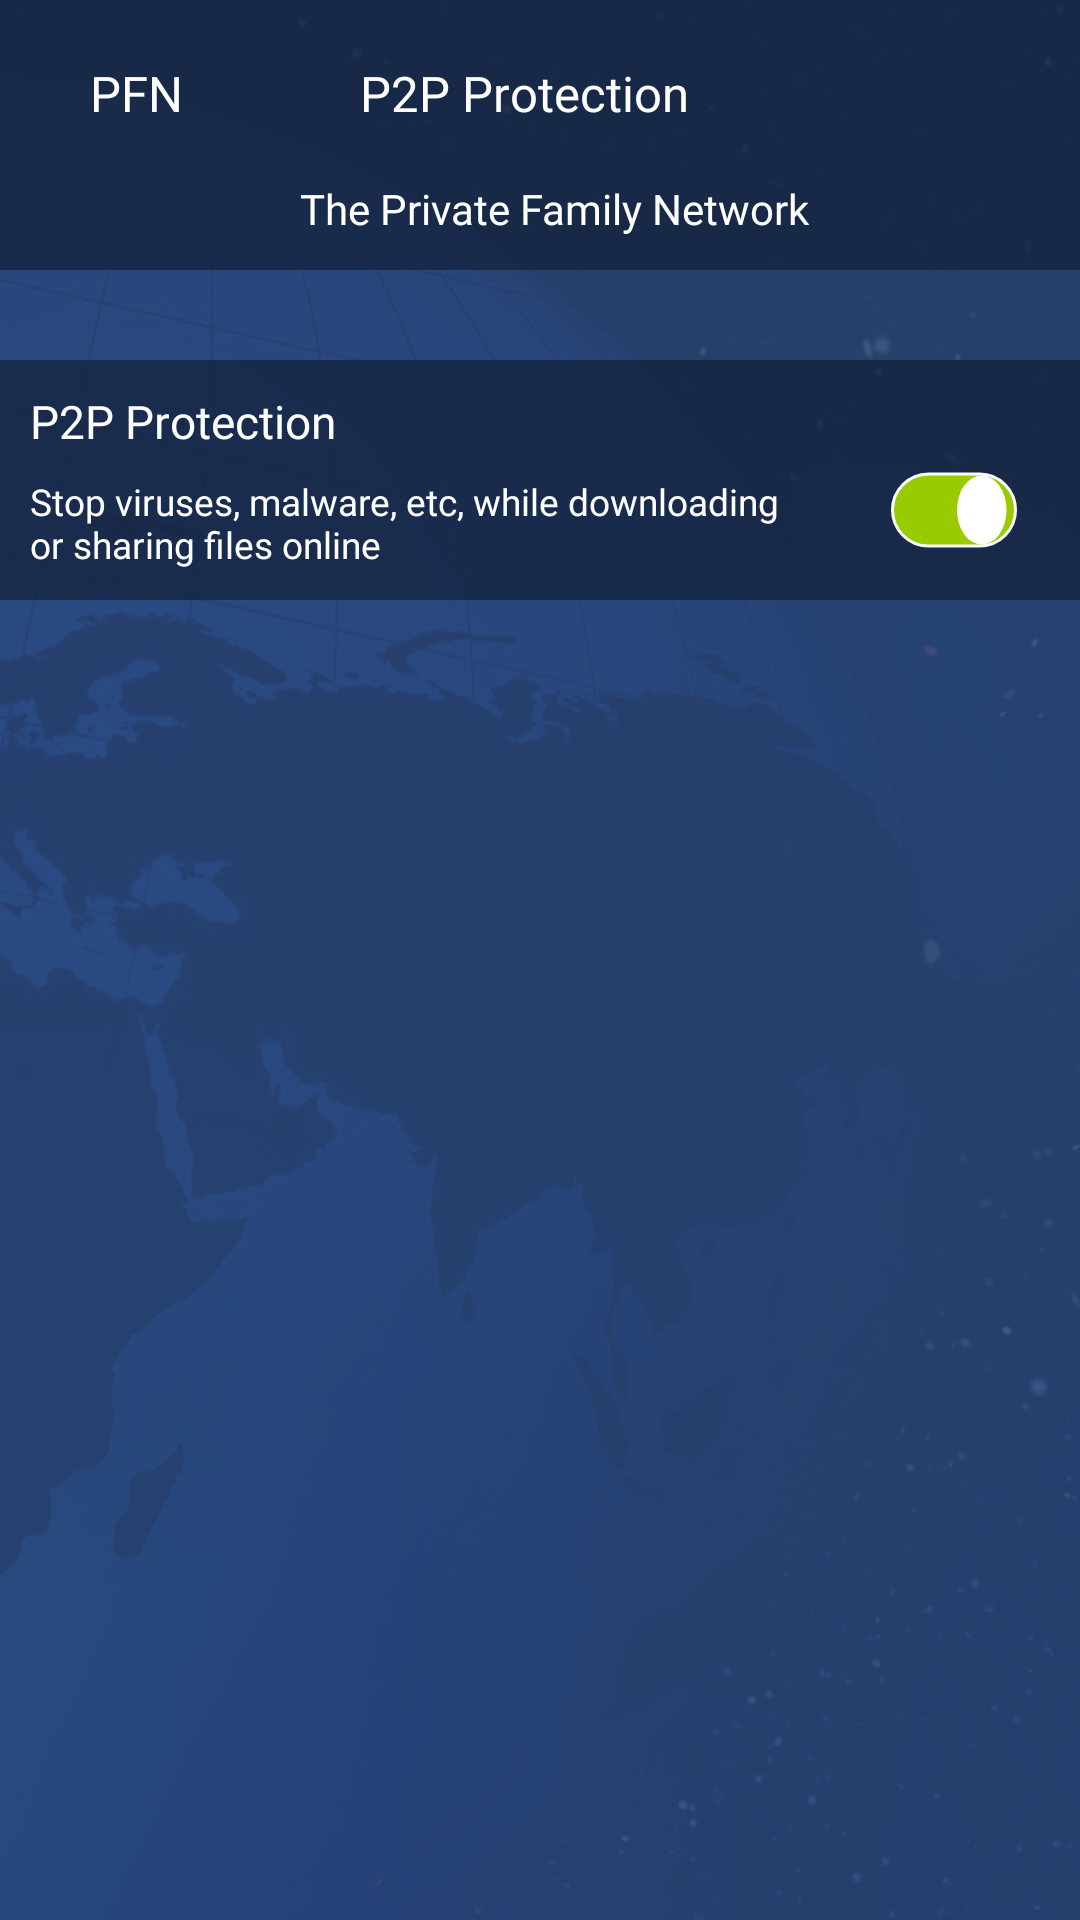

Write the Android layout XML for this screen, with the resource values it uses.
<!-- AndroidManifest.xml: activity theme Theme.AppCompat.Light.NoActionBar -->
<!-- res/layout/activity_p2_p.xml -->
<?xml version="1.0" encoding="utf-8"?>
<androidx.constraintlayout.widget.ConstraintLayout
    xmlns:android="http://schemas.android.com/apk/res/android"
    xmlns:app="http://schemas.android.com/apk/res-auto"
    xmlns:tools="http://schemas.android.com/tools"
    android:layout_width="match_parent"
    android:layout_height="match_parent"
    android:background="@drawable/main_navigationscreen">

    <RelativeLayout
        android:layout_width="match_parent"
        android:layout_height="90dp"
        android:background="@color/mod_appbar_color">

        <TextView
            android:layout_width="wrap_content"
            android:layout_height="wrap_content"
            android:textColor="@android:color/white"
            android:layout_marginLeft="120dp"
            android:text="@string/file_sharing_nav_one"
            android:fontFamily="@font/cabin_bold_ttf"
            android:textSize="8pt"
            android:layout_marginTop="20dp"/>

        <ImageView
            android:layout_width="20dp"
            android:layout_height="20dp"
            android:background="@drawable/back_button"
            android:layout_marginLeft="10dp"
            android:layout_marginTop="20dp"
            android:id="@+id/pfn_p2p_back_image"/>

        <TextView
            android:layout_width="wrap_content"
            android:layout_height="wrap_content"
            android:textColor="@android:color/white"
            android:fontFamily="@font/cabin_bold_ttf"
            android:textSize="8pt"
            android:layout_marginTop="20dp"
            android:layout_marginLeft="30dp"
            android:text="PFN"
            android:id="@+id/pfn_p2p_back_text"/>

        <TextView
            android:layout_width="wrap_content"
            android:layout_height="wrap_content"
            android:textColor="@color/private_family"
            android:fontFamily="@font/cabin_bold_ttf"
            android:layout_marginLeft="100dp"
            android:layout_marginTop="60dp"
            android:text="@string/the_private_family_network"/>


    </RelativeLayout>

    <RelativeLayout
        android:layout_width="match_parent"
        android:layout_height="match_parent"
        android:layout_marginTop="120dp">

        <RelativeLayout
            android:layout_width="match_parent"
            android:layout_height="80dp"
            android:background="@color/mod_appbar_color">

            <TextView
                android:id="@+id/p2p_head"
                android:layout_width="wrap_content"
                android:layout_height="wrap_content"
                android:textColor="@android:color/white"
                android:fontFamily="@font/cabin_bold_ttf"
                android:textSize="7.5pt"
                android:layout_marginTop="10dp"
                android:layout_marginLeft="10dp"
                android:text="@string/file_sharing_nav_one"/>

            <TextView
                android:layout_width="250dp"
                android:layout_height="wrap_content"
                android:textColor="@android:color/white"
                android:fontFamily="@font/cabin_bold_ttf"
                android:textSize="6pt"
                android:layout_below="@+id/p2p_head"
                android:layout_marginLeft="10dp"
                android:layout_marginRight="10dp"
                android:layout_marginTop="8dp"
                android:text="@string/stop_viruses_malware"/>



            <Switch
                android:id="@+id/p2p_protection_switch"
                android:textOn=""
                android:textOff=""
                android:layout_width="wrap_content"
                android:layout_height="wrap_content"
                android:layout_marginTop="20dp"
                android:layout_alignParentRight="true"
                android:thumbTextPadding="5dp"
                android:switchMinWidth="70dp"
                android:minHeight="70dp"
                android:checked="true"
                android:track="@drawable/switch_tracks"
                android:thumb="@drawable/switch_thumbs"
                android:scaleX="0.5"
                android:scaleY="0.5" />

        </RelativeLayout>


    </RelativeLayout>



</androidx.constraintlayout.widget.ConstraintLayout>
<!-- resources referenced by this layout -->
<resources>
  <color name="mod_appbar_color">#ab131f36</color>
  <color name="private_family">#ffffff</color>
  <!-- drawable switch_thumbs (drawable) -->
  <?xml version="1.0" encoding="utf-8"?>
  <selector xmlns:android="http://schemas.android.com/apk/res/android">
      <item android:state_checked="true">
          <shape
              android:dither="true"
              android:shape="oval"
              android:useLevel="false"
              android:visible="true">
              <gradient
                  android:angle="270"
                  android:endColor="@android:color/white"
                  android:startColor="@android:color/white"/>
              <corners
                  android:radius="5dp"/>
              <size
                  android:width="37dp"
                  android:height="37dp"/>
              <stroke
                  android:width="4dp"
                  android:color="#0000ffff"/>
          </shape>
      </item>
      <item android:state_checked="false">
          <shape
              android:dither="true"
              android:shape="oval"
              android:useLevel="false"
              android:visible="true">
              <gradient
                  android:angle="270"
                  android:endColor="@android:color/white"
                  android:startColor="@android:color/white"/>
              <corners
                  android:radius="5dp"/>
              <size
                  android:width="37dp"
                  android:height="37dp"/>
              <stroke
                  android:width="2dp"
                  android:color="#ffffff"/>
              <solid
                  android:color="@android:color/white" />
          </shape>
      </item>
  </selector>
  <!-- drawable switch_tracks (drawable) -->
  <?xml version="1.0" encoding="utf-8"?>
  <selector xmlns:android="http://schemas.android.com/apk/res/android">
      <item android:state_checked="true">
          <shape android:dither="true"
              android:shape="rectangle"
              android:useLevel="false"
              android:visible="true">
              <gradient
                  android:angle="270"
                  android:endColor="@color/colorPrimary"
                  android:startColor="@color/colorPrimary"/>
              <corners
                  android:radius="40dp"/>
              <solid
                  android:color="@android:color/holo_green_light" />
              <padding
                  android:bottom="5dp"
                  android:left="5dp"
                  android:right="5dp"
                  android:top="5dp" />
              <size
                  android:width="100dp"
                  android:height="50dp"/>
              <stroke
                  android:width="2dp"
                  android:color="#ffffff"/>
          </shape>
  
      </item>
  
      <item android:state_checked="false">
          <shape android:dither="true"
              android:shape="rectangle"
              android:useLevel="false"
              android:visible="true">
              <gradient
                  android:angle="270"
                  android:endColor="@color/colorAccent"
                  android:startColor="@color/colorAccent"/>
              <corners
                  android:radius="40dp"/>
              <solid
                  android:color="@android:color/darker_gray" />
              <padding
                  android:bottom="5dp"
                  android:left="5dp"
                  android:right="5dp"
                  android:top="5dp" />
              <size
                  android:width="100dp"
                  android:height="50dp"/>
              <stroke
                  android:width="2dp"
                  android:color="#ffffff"/>
          </shape>
  
      </item>
  </selector>
  <string name="file_sharing_nav_one">P2P Protection</string>
  <string name="stop_viruses_malware">Stop viruses, malware, etc, while downloading or sharing files online</string>
  <string name="the_private_family_network">The Private Family Network</string>
  <color name="colorPrimary">#3F51B5</color>
  <color name="colorAccent">#FF4081</color>
</resources>
